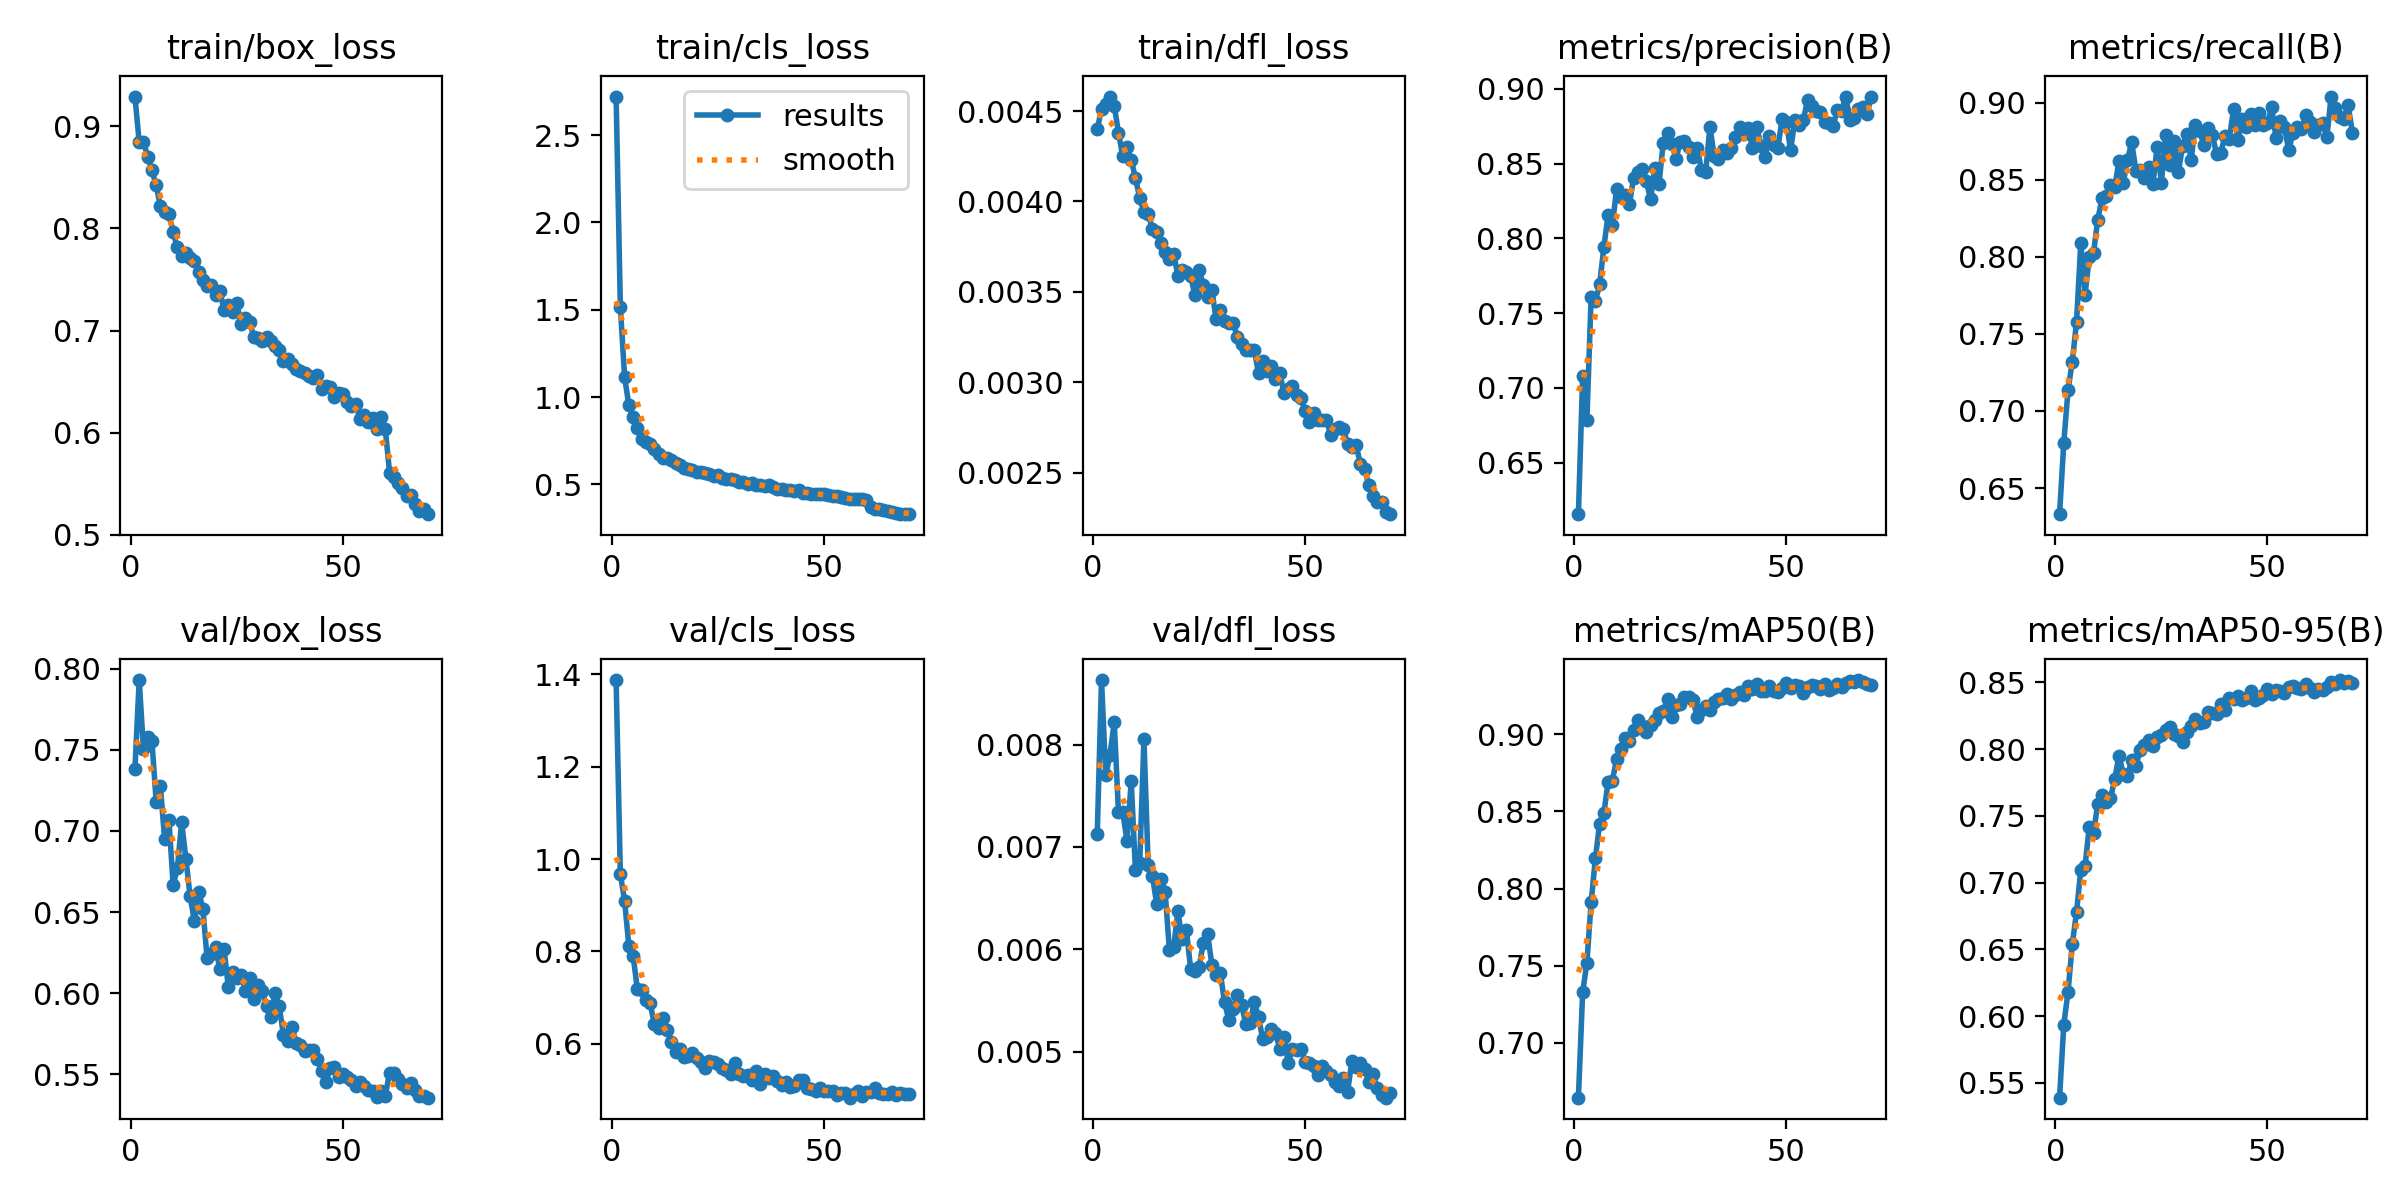

The file beside this chart, header and first rows:
epoch, time, train/box_loss, train/cls_loss, train/dfl_loss, metrics/precision(B), metrics/recall(B), metrics/mAP50(B), metrics/mAP50-95(B), val/box_loss, val/cls_loss, val/dfl_loss, lr/pg0, lr/pg1, lr/pg2
1, 141.7, 0.9291, 2.721, 0.0044, 0.6157, 0.633, 0.6645, 0.5389, 0.7385, 1.388, 0.00713, 0.0003693, 0.0003693, 0.0003693
2, 261.4, 0.8843, 1.517, 0.00451, 0.7077, 0.6795, 0.7328, 0.5936, 0.793, 0.9678, 0.00863, 0.0007292, 0.0007292, 0.0007292
3, 432.3, 0.8849, 1.114, 0.00454, 0.6789, 0.7136, 0.7519, 0.6183, 0.7505, 0.9101, 0.0077, 0.001079, 0.001079, 0.001079
4, 568.4, 0.8703, 0.953, 0.00458, 0.7609, 0.732, 0.7911, 0.6539, 0.7582, 0.8124, 0.0079, 0.001064, 0.001064, 0.001064
5, 736.4, 0.8569, 0.8862, 0.00453, 0.758, 0.7575, 0.8196, 0.6778, 0.7553, 0.7911, 0.00822, 0.001048, 0.001048, 0.001048
6, 851.8, 0.8421, 0.8206, 0.00438, 0.7692, 0.8089, 0.8421, 0.7095, 0.718, 0.719, 0.00734, 0.001032, 0.001032, 0.001032
7, 986.1, 0.8216, 0.762, 0.00425, 0.7943, 0.7752, 0.8487, 0.7121, 0.7274, 0.7163, 0.00734, 0.001017, 0.001017, 0.001017
8, 1121, 0.8158, 0.7409, 0.0043, 0.8159, 0.7998, 0.8693, 0.7417, 0.6948, 0.6958, 0.00706, 0.001001, 0.001001, 0.001001
9, 1215, 0.8143, 0.7294, 0.00423, 0.8087, 0.8024, 0.87, 0.7369, 0.7069, 0.6888, 0.00764, 0.0009853, 0.0009853, 0.0009853
10, 1309, 0.7962, 0.7006, 0.00413, 0.8328, 0.824, 0.8838, 0.7592, 0.6669, 0.6432, 0.00677, 0.0009696, 0.0009696, 0.0009696
11, 1401, 0.7814, 0.6708, 0.00402, 0.8278, 0.8379, 0.8905, 0.7654, 0.677, 0.6344, 0.00684, 0.0009539, 0.0009539, 0.0009539
12, 1497, 0.7732, 0.6527, 0.00394, 0.829, 0.8394, 0.8973, 0.7607, 0.7054, 0.6557, 0.00805, 0.0009382, 0.0009382, 0.0009382
13, 1592, 0.7756, 0.6481, 0.00393, 0.8227, 0.8462, 0.8953, 0.7631, 0.6829, 0.6296, 0.00682, 0.0009224, 0.0009224, 0.0009224
14, 1686, 0.7713, 0.6388, 0.00385, 0.8402, 0.8451, 0.9027, 0.7776, 0.6596, 0.6046, 0.00672, 0.0009067, 0.0009067, 0.0009067
15, 1788, 0.7679, 0.6246, 0.00383, 0.8446, 0.8621, 0.909, 0.795, 0.6446, 0.5826, 0.00644, 0.000891, 0.000891, 0.000891
16, 1956, 0.7577, 0.6124, 0.00377, 0.8465, 0.8479, 0.9051, 0.7815, 0.6626, 0.5886, 0.00669, 0.0008753, 0.0008753, 0.0008753
17, 2124, 0.75, 0.5923, 0.00372, 0.8383, 0.8627, 0.9012, 0.7801, 0.6522, 0.5721, 0.00656, 0.0008596, 0.0008596, 0.0008596
18, 2292, 0.7434, 0.5859, 0.00368, 0.826, 0.8741, 0.9062, 0.7919, 0.6216, 0.574, 0.00599, 0.0008439, 0.0008439, 0.0008439
19, 2456, 0.7442, 0.5841, 0.00371, 0.8468, 0.8558, 0.909, 0.7875, 0.624, 0.5804, 0.00602, 0.0008282, 0.0008282, 0.0008282
20, 2612, 0.7345, 0.5704, 0.00359, 0.8365, 0.8561, 0.9138, 0.7997, 0.6286, 0.5687, 0.00637, 0.0008125, 0.0008125, 0.0008125
21, 2764, 0.7386, 0.5705, 0.00362, 0.864, 0.8513, 0.915, 0.8027, 0.6147, 0.5612, 0.0061, 0.0007967, 0.0007967, 0.0007967
22, 2935, 0.7203, 0.5633, 0.00361, 0.8703, 0.8585, 0.9226, 0.8071, 0.6273, 0.5478, 0.00619, 0.000781, 0.000781, 0.000781
23, 3105, 0.7247, 0.5565, 0.00359, 0.8629, 0.8469, 0.911, 0.8027, 0.6038, 0.5636, 0.00581, 0.0007653, 0.0007653, 0.0007653
24, 3273, 0.7185, 0.5498, 0.00348, 0.8532, 0.8714, 0.9192, 0.8091, 0.613, 0.5598, 0.00579, 0.0007496, 0.0007496, 0.0007496
25, 3393, 0.7269, 0.5535, 0.00362, 0.8643, 0.8481, 0.9199, 0.8103, 0.6096, 0.5568, 0.00583, 0.0007339, 0.0007339, 0.0007339
26, 3559, 0.7068, 0.5371, 0.00354, 0.8648, 0.8791, 0.9243, 0.8143, 0.6116, 0.5476, 0.00606, 0.0007182, 0.0007182, 0.0007182
27, 3694, 0.7119, 0.5301, 0.00347, 0.8609, 0.8593, 0.924, 0.8163, 0.6017, 0.5438, 0.00615, 0.0007025, 0.0007025, 0.0007025
28, 3864, 0.7084, 0.5293, 0.00351, 0.8542, 0.8748, 0.922, 0.8115, 0.6097, 0.535, 0.00585, 0.0006868, 0.0006868, 0.0006868
29, 4035, 0.6942, 0.5219, 0.00335, 0.8604, 0.8549, 0.9114, 0.8096, 0.5964, 0.5588, 0.00575, 0.000671, 0.000671, 0.000671
30, 4183, 0.693, 0.5124, 0.0034, 0.8458, 0.8721, 0.9159, 0.8051, 0.6049, 0.534, 0.00577, 0.0006553, 0.0006553, 0.0006553
31, 4280, 0.6897, 0.5154, 0.00334, 0.8443, 0.8795, 0.9183, 0.8131, 0.6013, 0.5298, 0.00548, 0.0006396, 0.0006396, 0.0006396
32, 4378, 0.6934, 0.5046, 0.00333, 0.8746, 0.8627, 0.9155, 0.8173, 0.5921, 0.5329, 0.00531, 0.0006239, 0.0006239, 0.0006239
33, 4469, 0.6897, 0.5062, 0.00333, 0.855, 0.8856, 0.9206, 0.8223, 0.5854, 0.5209, 0.00542, 0.0006082, 0.0006082, 0.0006082
34, 4560, 0.6847, 0.4962, 0.00325, 0.8531, 0.8815, 0.9229, 0.8196, 0.6002, 0.5415, 0.00555, 0.0005925, 0.0005925, 0.0005925
35, 4650, 0.6812, 0.4958, 0.00321, 0.8587, 0.8726, 0.9237, 0.8206, 0.5919, 0.5132, 0.00546, 0.0005768, 0.0005768, 0.0005768
36, 4790, 0.6701, 0.493, 0.00318, 0.8567, 0.8834, 0.926, 0.8276, 0.5741, 0.5347, 0.00527, 0.0005611, 0.0005611, 0.0005611
37, 4883, 0.6724, 0.4956, 0.00318, 0.8607, 0.8791, 0.9226, 0.8269, 0.5705, 0.5261, 0.00528, 0.0005453, 0.0005453, 0.0005453
38, 4976, 0.6675, 0.485, 0.00318, 0.8679, 0.8666, 0.9252, 0.8264, 0.5793, 0.5311, 0.00548, 0.0005296, 0.0005296, 0.0005296
39, 5067, 0.6623, 0.4733, 0.00305, 0.8746, 0.8676, 0.9274, 0.8335, 0.5692, 0.5189, 0.00534, 0.0005139, 0.0005139, 0.0005139
40, 5160, 0.6605, 0.4729, 0.00312, 0.8696, 0.8783, 0.9254, 0.8294, 0.5679, 0.5107, 0.00512, 0.0004982, 0.0004982, 0.0004982
41, 5249, 0.6586, 0.4668, 0.00306, 0.8736, 0.8765, 0.931, 0.8386, 0.5644, 0.5174, 0.00514, 0.0004825, 0.0004825, 0.0004825
42, 5337, 0.6559, 0.4673, 0.00309, 0.8607, 0.8956, 0.9295, 0.8374, 0.5653, 0.5075, 0.00522, 0.0004668, 0.0004668, 0.0004668
43, 5424, 0.6535, 0.462, 0.00302, 0.8746, 0.8755, 0.9328, 0.8401, 0.5648, 0.5095, 0.00518, 0.0004511, 0.0004511, 0.0004511
44, 5510, 0.6561, 0.4661, 0.00305, 0.8619, 0.8894, 0.9282, 0.8368, 0.5597, 0.521, 0.00503, 0.0004354, 0.0004354, 0.0004354
45, 5604, 0.6427, 0.453, 0.00294, 0.8544, 0.8843, 0.9283, 0.8382, 0.552, 0.5216, 0.00514, 0.0004196, 0.0004196, 0.0004196
46, 5693, 0.6456, 0.4512, 0.00296, 0.8685, 0.8927, 0.9314, 0.8436, 0.5453, 0.5044, 0.00489, 0.0004039, 0.0004039, 0.0004039
47, 5781, 0.6446, 0.447, 0.00298, 0.8627, 0.8855, 0.9279, 0.837, 0.5542, 0.5016, 0.00503, 0.0003882, 0.0003882, 0.0003882
48, 5867, 0.6348, 0.4459, 0.00293, 0.8602, 0.8931, 0.9275, 0.838, 0.5543, 0.4986, 0.00502, 0.0003725, 0.0003725, 0.0003725
49, 5953, 0.6392, 0.4435, 0.00291, 0.8798, 0.8852, 0.9301, 0.8406, 0.5483, 0.504, 0.00503, 0.0003568, 0.0003568, 0.0003568
50, 6039, 0.6377, 0.442, 0.00284, 0.878, 0.8867, 0.9333, 0.8452, 0.5505, 0.4984, 0.0049, 0.0003411, 0.0003411, 0.0003411
51, 6125, 0.6302, 0.4365, 0.00278, 0.8588, 0.897, 0.9297, 0.841, 0.5483, 0.498, 0.00489, 0.0003254, 0.0003254, 0.0003254
52, 6211, 0.6264, 0.4334, 0.00283, 0.8791, 0.8771, 0.9321, 0.8443, 0.5464, 0.4978, 0.00486, 0.0003097, 0.0003097, 0.0003097
53, 6322, 0.6281, 0.432, 0.00279, 0.8758, 0.8882, 0.9311, 0.8439, 0.5427, 0.4884, 0.00477, 0.0002939, 0.0002939, 0.0002939
54, 6432, 0.6139, 0.4281, 0.00279, 0.879, 0.8842, 0.9264, 0.8419, 0.5454, 0.4931, 0.00486, 0.0002782, 0.0002782, 0.0002782
55, 6518, 0.6176, 0.4226, 0.00279, 0.8924, 0.8691, 0.9309, 0.8462, 0.5427, 0.4929, 0.00481, 0.0002625, 0.0002625, 0.0002625
56, 6604, 0.6108, 0.4186, 0.00271, 0.8881, 0.8803, 0.9317, 0.8473, 0.5405, 0.4834, 0.00477, 0.0002468, 0.0002468, 0.0002468
57, 6690, 0.6143, 0.4161, 0.00274, 0.8854, 0.8842, 0.9311, 0.8454, 0.5397, 0.4904, 0.0047, 0.0002311, 0.0002311, 0.0002311
58, 6776, 0.6034, 0.415, 0.00275, 0.8841, 0.8825, 0.9294, 0.8454, 0.5364, 0.4985, 0.00466, 0.0002154, 0.0002154, 0.0002154
59, 6861, 0.6158, 0.4131, 0.00274, 0.8775, 0.8918, 0.9323, 0.8491, 0.5397, 0.486, 0.00474, 0.0001997, 0.0001997, 0.0001997
60, 6980, 0.6033, 0.4093, 0.00266, 0.877, 0.8873, 0.9284, 0.8458, 0.5369, 0.4962, 0.00461, 0.0001839, 0.0001839, 0.0001839
... 10 more rows
